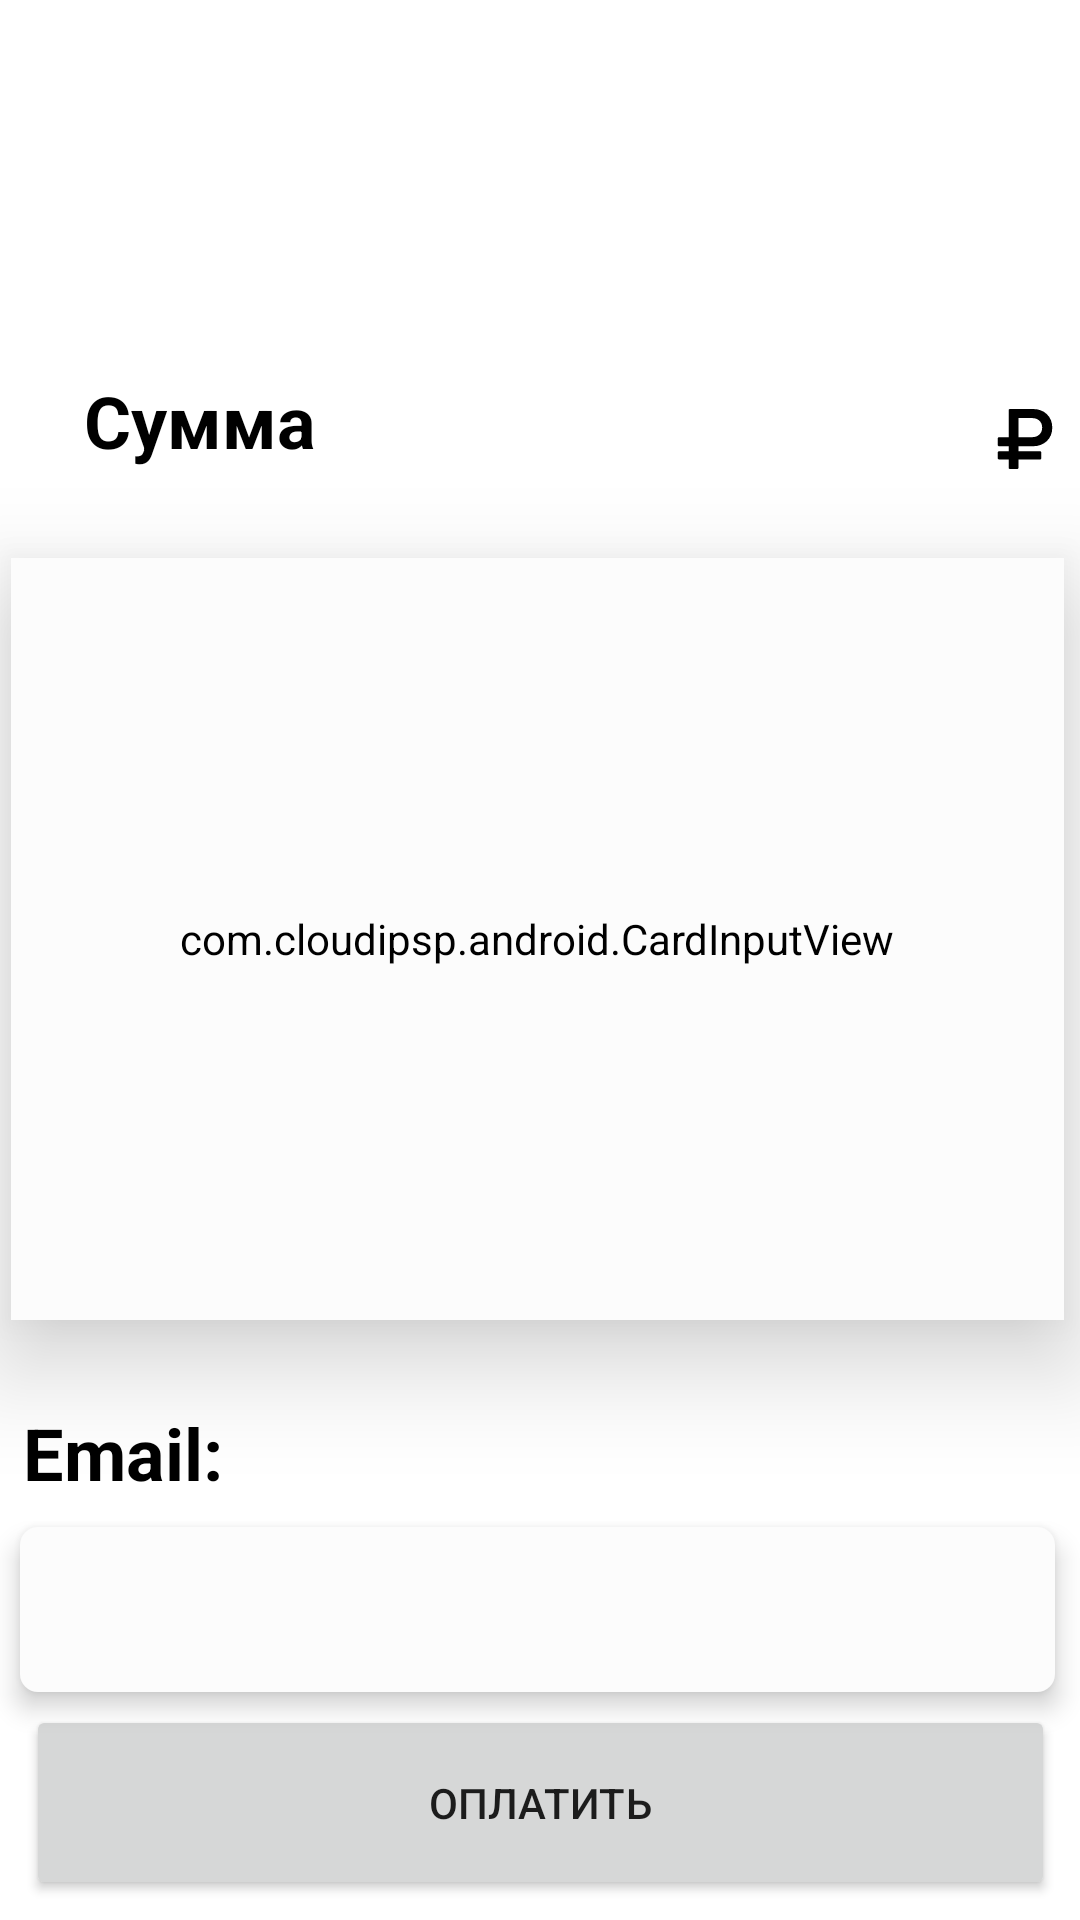

Layout XML and referenced resources for this Android screen:
<!-- AndroidManifest.xml: application theme Theme.ParkingApp -->
<!-- res/layout/activity_card.xml -->
<?xml version="1.0" encoding="utf-8"?>
<androidx.constraintlayout.widget.ConstraintLayout xmlns:android="http://schemas.android.com/apk/res/android"
    xmlns:tools="http://schemas.android.com/tools"
    android:layout_width="match_parent"
    android:layout_height="match_parent"
    xmlns:app="http://schemas.android.com/apk/res-auto"
    tools:context=".CardActivity">

    <ImageView
        android:layout_width="match_parent"
        android:layout_height="match_parent"
        android:alpha="0.65"
        android:background="@null"
        android:scaleType="fitXY"
        android:src="@drawable/canvas"/>

    











    <TextView
        android:id="@+id/btn_amount"
        android:layout_width="83dp"
        android:layout_height="38dp"
        android:layout_marginStart="28dp"
        android:layout_marginTop="124dp"
        android:text="@string/lbl_amount"
        android:textSize="24sp"
        android:textColor="@color/black"
        android:textStyle="bold"
        app:layout_constraintStart_toStartOf="parent"
        app:layout_constraintTop_toTopOf="parent" />

    <EditText
        android:id="@+id/edit_amount"
        android:layout_width="120dp"
        android:layout_height="45dp"
        android:inputType="none"
        android:maxLength="7"
        android:textSize="30sp"
        android:gravity="end"
        android:textAlignment="gravity"
        android:drawableRight="@drawable/ic_ruble_currency_sign"
        android:background="@null"
        android:textColor="@color/black"
        app:layout_constraintBottom_toBottomOf="@+id/btn_amount"
        app:layout_constraintEnd_toEndOf="@+id/edit_email"
        app:layout_constraintTop_toTopOf="@id/btn_amount"
        app:layout_constraintVertical_bias="0.0" />


    <TextView
        android:id="@+id/textView6"
        android:layout_width="167dp"
        android:layout_height="41dp"
        android:layout_marginStart="4dp"
        android:layout_marginTop="28dp"
        android:text="@string/lbl_email"
        android:textColor="@color/black"
        android:textSize="24sp"
        android:textStyle="bold"
        app:layout_constraintStart_toStartOf="@+id/card_input"
        app:layout_constraintTop_toBottomOf="@+id/card_input" />

    <EditText
        android:id="@+id/edit_email"
        android:layout_width="345dp"
        android:layout_height="55dp"
        android:background="@drawable/rounded_rectangle"
        android:backgroundTint="@color/fragment_background_grey"
        android:elevation="5dp"
        android:paddingLeft="20dp"
        android:inputType="textEmailAddress"
        android:textSize="24sp"
        app:layout_constraintEnd_toEndOf="@+id/card_input"
        app:layout_constraintStart_toStartOf="@+id/card_input"
        app:layout_constraintTop_toBottomOf="@+id/textView6" />

    <TextView
        android:id="@+id/textView3"
        android:layout_width="65dp"
        android:layout_height="38dp"
        android:text="@string/lbl_description"
        android:visibility="invisible"
        app:layout_constraintStart_toStartOf="parent"
        app:layout_constraintTop_toTopOf="parent" />

    <EditText
        android:id="@+id/edit_description"
        android:layout_width="102dp"
        android:layout_height="51dp"
        android:inputType="none"
        android:visibility="invisible"
        tools:layout_editor_absoluteX="52dp"
        tools:layout_editor_absoluteY="14dp"
        app:layout_constraintStart_toStartOf="parent"
        app:layout_constraintTop_toTopOf="parent"/>

    <com.cloudipsp.android.CardInputView
        android:id="@+id/card_input"
        android:layout_width="351dp"
        android:layout_height="254dp"
        android:layout_gravity="center_horizontal"
        android:layout_marginTop="24dp"
        android:background="@drawable/time_slot_box"
        android:backgroundTint="@color/fragment_background_grey"
        android:elevation="20dp"
        android:padding="30dp"
        app:layout_constraintEnd_toEndOf="parent"
        app:layout_constraintHorizontal_bias="0.416"
        app:layout_constraintStart_toStartOf="parent"
        app:layout_constraintTop_toBottomOf="@+id/btn_amount" />

    <TextView
        android:id="@+id/text_card_type"
        android:layout_width="69dp"
        android:layout_height="55dp"
        android:visibility="gone"
        app:layout_constraintStart_toStartOf="parent"
        app:layout_constraintTop_toTopOf="parent" />


    <com.cloudipsp.android.CloudipspWebView
        android:id="@+id/web_view"
        android:layout_width="match_parent"
        android:layout_height="match_parent"
        android:visibility="gone"/>

    <Button
        android:id="@+id/btn_pay_card"
        android:layout_width="343dp"
        android:layout_height="65dp"
        android:layout_weight="1"
        android:gravity="center"
        android:text="@string/pay"
        app:layout_constraintBottom_toBottomOf="parent"
        app:layout_constraintEnd_toEndOf="@+id/edit_email"
        app:layout_constraintHorizontal_bias="1.0"
        app:layout_constraintStart_toStartOf="@+id/edit_email"
        app:layout_constraintTop_toBottomOf="@+id/edit_email"
        app:layout_constraintVertical_bias="0.387" />

    <Button
        android:id="@+id/btn_pay_google"
        android:layout_width="128dp"
        android:layout_height="53dp"
        android:layout_marginTop="100dp"
        android:layout_weight="1"
        android:gravity="center"
        android:text="@string/btn_pay_google"
        android:visibility="invisible"
        app:layout_constraintEnd_toEndOf="@+id/edit_email"
        app:layout_constraintTop_toTopOf="@+id/btn_pay_card" />
</androidx.constraintlayout.widget.ConstraintLayout>
<!-- resources referenced by this layout -->
<resources>
  <color name="black">#FF000000</color>
  <color name="fragment_background_grey">#FFFCFCFC</color>
  <!-- drawable ic_ruble_currency_sign (drawable) -->
  <vector android:height="20dp" android:viewportHeight="510.127"
      android:viewportWidth="510.127" android:width="20dp" xmlns:android="http://schemas.android.com/apk/res/android">
      <path android:fillColor="#FF000000" android:pathData="M34.786,428.963h81.158v69.572c0,3.385 1.083,6.156 3.262,8.322c2.173,2.18 4.951,3.27 8.335,3.27h60.502c3.14,0 5.857,-1.09 8.152,-3.27c2.295,-2.166 3.439,-4.938 3.439,-8.322v-69.572h182.964c3.377,0 6.156,-1.076 8.334,-3.256c2.18,-2.178 3.262,-4.951 3.262,-8.336v-46.377c0,-3.365 -1.082,-6.156 -3.262,-8.322c-2.172,-2.18 -4.957,-3.27 -8.334,-3.27H199.628v-42.754h123.184c48.305,0 87.73,-14.719 118.293,-44.199c30.551,-29.449 45.834,-67.49 45.834,-114.125c0,-46.604 -15.283,-84.646 -45.834,-114.125C410.548,14.749 371.116,0 322.812,0H127.535c-3.385,0 -6.157,1.089 -8.335,3.256c-2.173,2.179 -3.262,4.969 -3.262,8.335v227.896H34.786c-3.384,0 -6.157,1.145 -8.335,3.439c-2.172,2.295 -3.262,5.012 -3.262,8.151v53.978c0,3.385 1.083,6.158 3.262,8.336c2.179,2.18 4.945,3.256 8.335,3.256h81.158v42.754H34.786c-3.384,0 -6.157,1.09 -8.335,3.27c-2.172,2.166 -3.262,4.951 -3.262,8.322v46.377c0,3.385 1.083,6.158 3.262,8.336C28.629,427.887 31.401,428.963 34.786,428.963zM199.628,77.179h115.938c25.6,0 46.248,7.485 61.953,22.46c15.697,14.976 23.549,34.547 23.549,58.691c0,24.156 -7.852,43.733 -23.549,58.691c-15.705,14.988 -36.354,22.473 -61.953,22.473H199.628V77.179z"/>
  </vector>
  <!-- drawable rounded_rectangle (drawable) -->
  <?xml version="1.0" encoding="utf-8"?>
  <shape
      xmlns:android="http://schemas.android.com/apk/res/android"
      android:shape="rectangle">
      <solid android:color="#E9E9E9"/>
      <corners
          android:bottomRightRadius="6dp"
          android:bottomLeftRadius="6dp"
          android:topLeftRadius="6dp"
          android:topRightRadius="6dp" />
  </shape>
  <!-- drawable time_slot_box (drawable) -->
  <?xml version="1.0" encoding="utf-8"?>
  <shape
      xmlns:android="http://schemas.android.com/apk/res/android"
      android:shape="rectangle">
      <solid android:color="@color/rounded_box_grey"/>
      <corners
          android:bottomRightRadius="28dp"
          android:bottomLeftRadius="28dp"
          android:topLeftRadius="28dp"
          android:topRightRadius="28dp" />
  </shape>
  <string name="btn_pay_google">GooglePay</string>
  <string name="lbl_amount">Сумма:</string>
  <string name="lbl_ccy">Currency:</string>
  <string name="lbl_description">Description:</string>
  <string name="lbl_email">Email:</string>
  <string name="pay">Оплатить</string>
  <style name="Theme.ParkingApp" parent="Theme.MaterialComponents.DayNight.NoActionBar">
          
          <item name="colorPrimary">@color/megapurple</item>
          <item name="colorPrimaryVariant">@color/purple_700</item>
          <item name="colorOnPrimary">@color/white</item>
          
          <item name="colorSecondary">@color/teal_200</item>
          <item name="colorSecondaryVariant">@color/teal_700</item>
          <item name="colorOnSecondary">@color/black</item>
  
          
          <item name="android:statusBarColor" tools:targetApi="l">?attr/colorPrimaryVariant</item>
          
      </style>
  <color name="rounded_box_grey">#FFE9E9E9</color>
  <color name="megapurple">#FF965FC3</color>
  <color name="purple_700">#FF3700B3</color>
  <color name="white">#FFFFFFFF</color>
  <color name="teal_200">#FF03DAC5</color>
  <color name="teal_700">#FF018786</color>
</resources>
